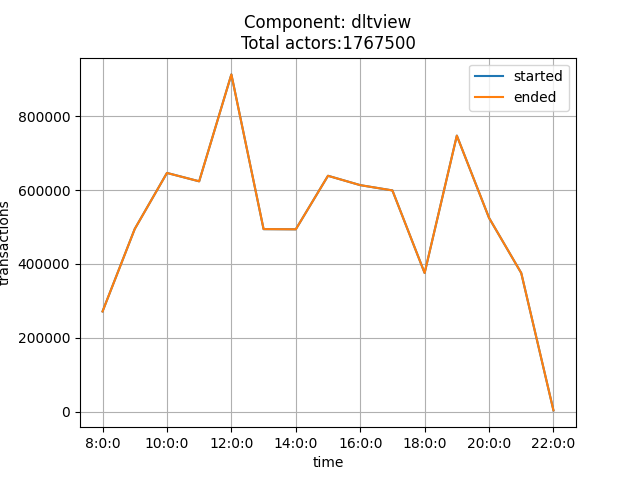

Data behind this chart, as committed beside it:
time, started, ended
8:0:0, 271522, 271424
9:0:0, 495022, 494957
10:0:0, 646721, 646622
11:0:0, 623985, 624018
12:0:0, 913660, 913534
13:0:0, 494382, 494550
14:0:0, 493916, 493933
15:0:0, 639004, 638940
16:0:0, 613637, 613649
17:0:0, 599281, 599280
18:0:0, 375589, 375656
19:0:0, 747839, 747683
20:0:0, 524929, 525037
21:0:0, 375484, 375546
22:0:0, 3340, 3482
